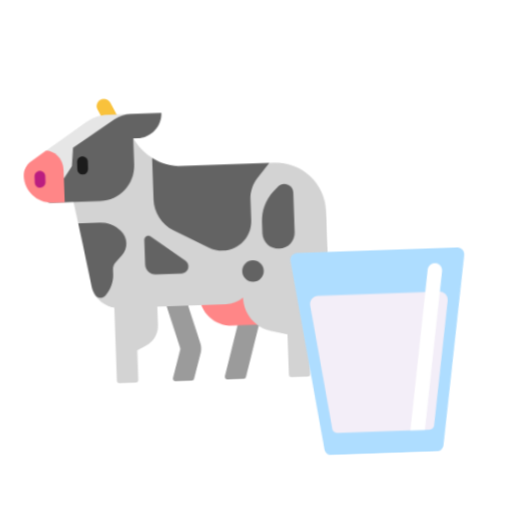
t = 0.00 s
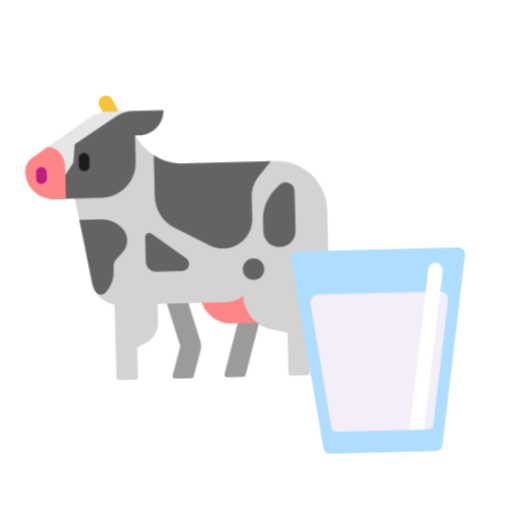
t = 0.40 s
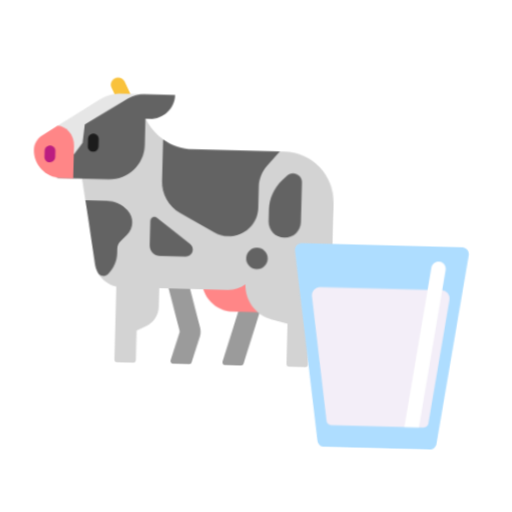
t = 1.20 s
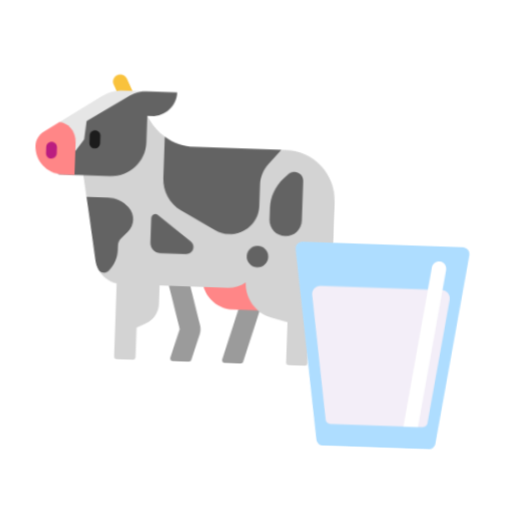
t = 1.60 s
t = 2.00 s: frame unchanged from t = 1.20 s, image omitted
t = 2.80 s: frame unchanged from t = 0.40 s, image omitted

The animated SVG that drew these frames (rendered in a browser with its animation timeline set to each time). Animation: 1 CSS @keyframes rule; one cycle of 3.20 s, repeats indefinitely.

<svg xmlns="http://www.w3.org/2000/svg" viewBox="0 0 320 320" role="img"><title>milk the cows</title><style>@media(prefers-reduced-motion:no-preference){.art{transform-origin:160px 210px;animation:float 3.2s ease-in-out infinite}@keyframes float{0%,100%{transform:translateY(0) rotate(-2deg)}50%{transform:translateY(-9px) rotate(2deg)}}}</style><g class="art"><svg viewBox="0 0 32 32" fill="none" xmlns="http://www.w3.org/2000/svg" x="5" y="35" width="215" height="215">
<path d="M14 20H16L17.88 26.55C17.96 26.84 17.96 27.14 17.88 27.42L17.18 29.81C17.15 29.92 17.05 29.99 16.94 29.99H15.46C15.29 29.99 15.17 29.83 15.22 29.67L15.98 27.08C16 27.03 16 26.97 15.98 26.91L14 20Z" fill="#9B9B9B"/>
<path d="M20.29 30H21.77C21.88 30 21.98 29.93 22.01 29.82L23.96 23H21.96L20.05 29.68C20 29.84 20.12 30 20.29 30Z" fill="#9B9B9B"/>
<path d="M25.94 25H20.88C19.25 25 17.94 23.68 17.94 22.06V19H25.94V25Z" fill="#FF8687"/>
<path d="M25.31 10H24.8672L18.8731 12.2454L13.99 9.14553C13.4071 8.75331 12.9036 8.23707 12.52 7.62L12.3 7.25L10.72 10H6L6.90972 15.0142L8.10838 16.9621L9.01746 20.0381L8.12378 21.4749C8.45936 22.2456 9.15581 22.8061 9.99 22.96V29.75C9.99 29.89 10.1 30 10.24 30H11.74C11.88 30 11.99 29.89 11.99 29.75V27L12.86 26.56C13.55 26.21 13.99 25.51 13.99 24.74V23H20.38C20.99 23 21.54 22.79 21.99 22.45C21.99 23.95 23.01 25.26 24.47 25.62L26 26V29.75C26 29.89 26.11 30 26.25 30H27.75C27.89 30 28 29.89 28 29.75V20.29C28.38 20.04 28.71 19.74 29 19.4V24.01H30V14.7C30 12.1 27.9 10 25.31 10Z" fill="#D3D3D3"/>
<path d="M9.07001 4.47L9.59001 5.5H11.09L10.27 3.87C10.16 3.64 9.92001 3.5 9.67001 3.5C9.17001 3.5 8.85001 4.02 9.07001 4.47Z" fill="#F9C23C"/>
<path d="M10.0162 5H12.1406L6.03542 13H5.6807L2.6369 10.9392L4.1172 8.16016L7.91456 5.64838C8.53504 5.22943 9.2656 5 10.0162 5Z" fill="#E6E6E6"/>
<path d="M6.50343 9.6783L4.18164 12.9701C4.31174 12.99 4.44184 13 4.58195 13H9.03537C10.8368 13 12.2979 11.5436 12.2979 9.74813V7.28429H12.7082C13.9692 7.28429 15 6.25686 15 5H12.1678C11.6174 5 11.087 5.1596 10.6166 5.44888L6.67356 7.96259L6.50343 9.6783Z" fill="#636363"/>
<path d="M25.58 12.25L25.15 12.68C24.42 13.41 24 14.41 24 15.45V16.5C24 17.33 24.67 18 25.5 18C26.33 18 27 17.33 27 16.5V12.84C27 12.1 26.1 11.73 25.58 12.25Z" fill="#636363"/>
<path d="M30 23C28.9 23 28 23.9 28 25C28 26.11 28.9 27 30 27V23Z" fill="#636363"/>
<path d="M13.61 16.46L16.75 18.82C17.26 19.2 16.99 20 16.36 20H13.96C13.43 20 13 19.57 13 19.04V16.77C13 16.45 13.36 16.27 13.61 16.46Z" fill="#636363"/>
<path d="M6.90997 15L7.26997 17L7.94997 20.9C7.99997 21.19 8.09997 21.46 8.23997 21.7C8.42997 22.04 8.88997 22.1 9.16997 21.83C9.69997 21.3 9.98997 20.59 9.98997 19.84V19.42C9.98997 19.17 10.09 18.93 10.26 18.75L10.86 18.12C11.48 17.48 11.47 16.46 10.85 15.83C10.33 15.3 9.61997 15 8.87997 15H6.90997Z" fill="#636363"/>
<path d="M24 20C24 20.5523 23.5523 21 23 21C22.4477 21 22 20.5523 22 20C22 19.4477 22.4477 19 23 19C23.5523 19 24 19.4477 24 20Z" fill="#636363"/>
<path d="M23 13.32V15.3C23 16.79 21.79 18 20.28 18.01C19.83 18.01 19.39 17.9 19 17.69L15.74 15.95C14.66 15.37 13.99 14.24 13.99 13.02V9.16C14.8 9.71 15.77 10.01 16.78 10.01H24.87L23.73 11.34C23.26 11.89 23 12.59 23 13.32Z" fill="#636363"/>
<path d="M5.72286 13V10.0274C5.72286 8.86036 4.87221 8.14215 4.14165 8.14215L2.71055 9.09976C2.27021 9.39901 2 9.88779 2 10.4264C2 11.8529 3.16089 13 4.58199 13H5.72286Z" fill="#FF8687"/>
<path d="M7.5 10.47C7.22 10.47 7 10.24 7 9.96998V9.28998C7 9.00998 7.22 8.78998 7.5 8.78998C7.78 8.78998 8 9.00998 8 9.28998V9.96998C8 10.24 7.78 10.47 7.5 10.47Z" fill="#1C1C1C"/>
<path d="M3.5 11.56C3.22 11.56 3 11.34 3 11.06V10.5C3 10.22 3.22 10 3.5 10C3.78 10 4 10.22 4 10.5V11.05C4 11.33 3.78 11.56 3.5 11.56Z" fill="#BB1D80"/>
</svg>
<svg viewBox="0 0 32 32" fill="none" xmlns="http://www.w3.org/2000/svg" x="165" y="150" width="145" height="145">
<path d="M4.00949 3.06581L7.7896 29.1932C7.86016 29.6514 8.2533 30 8.72707 30H23.2729C23.7467 30 24.1499 29.6613 24.2104 29.1932L27.9905 3.06581C28.0712 2.508 27.6276 2 27.053 2H4.94696C4.37238 2 3.92885 2.508 4.00949 3.06581Z" fill="#AEDDFF"/>
<path d="M6.50999 9.29455L8.97101 26.4623C9.01102 26.771 9.28113 27 9.59126 27H22.3966C22.7067 27 22.9768 26.771 23.0168 26.4623L25.4879 9.29455C25.5879 8.60744 25.0577 8 24.3574 8H7.64045C6.95017 8 6.41995 8.6174 6.50999 9.29455Z" fill="#F3EEF8"/>
<path d="M24.8558 5.21513C24.9342 4.66844 24.5545 4.16173 24.0078 4.08336C23.4611 4.005 22.9544 4.38467 22.876 4.93136L19.7128 27H21.7333L24.8558 5.21513Z" fill="white"/>
</svg>
</g></svg>
